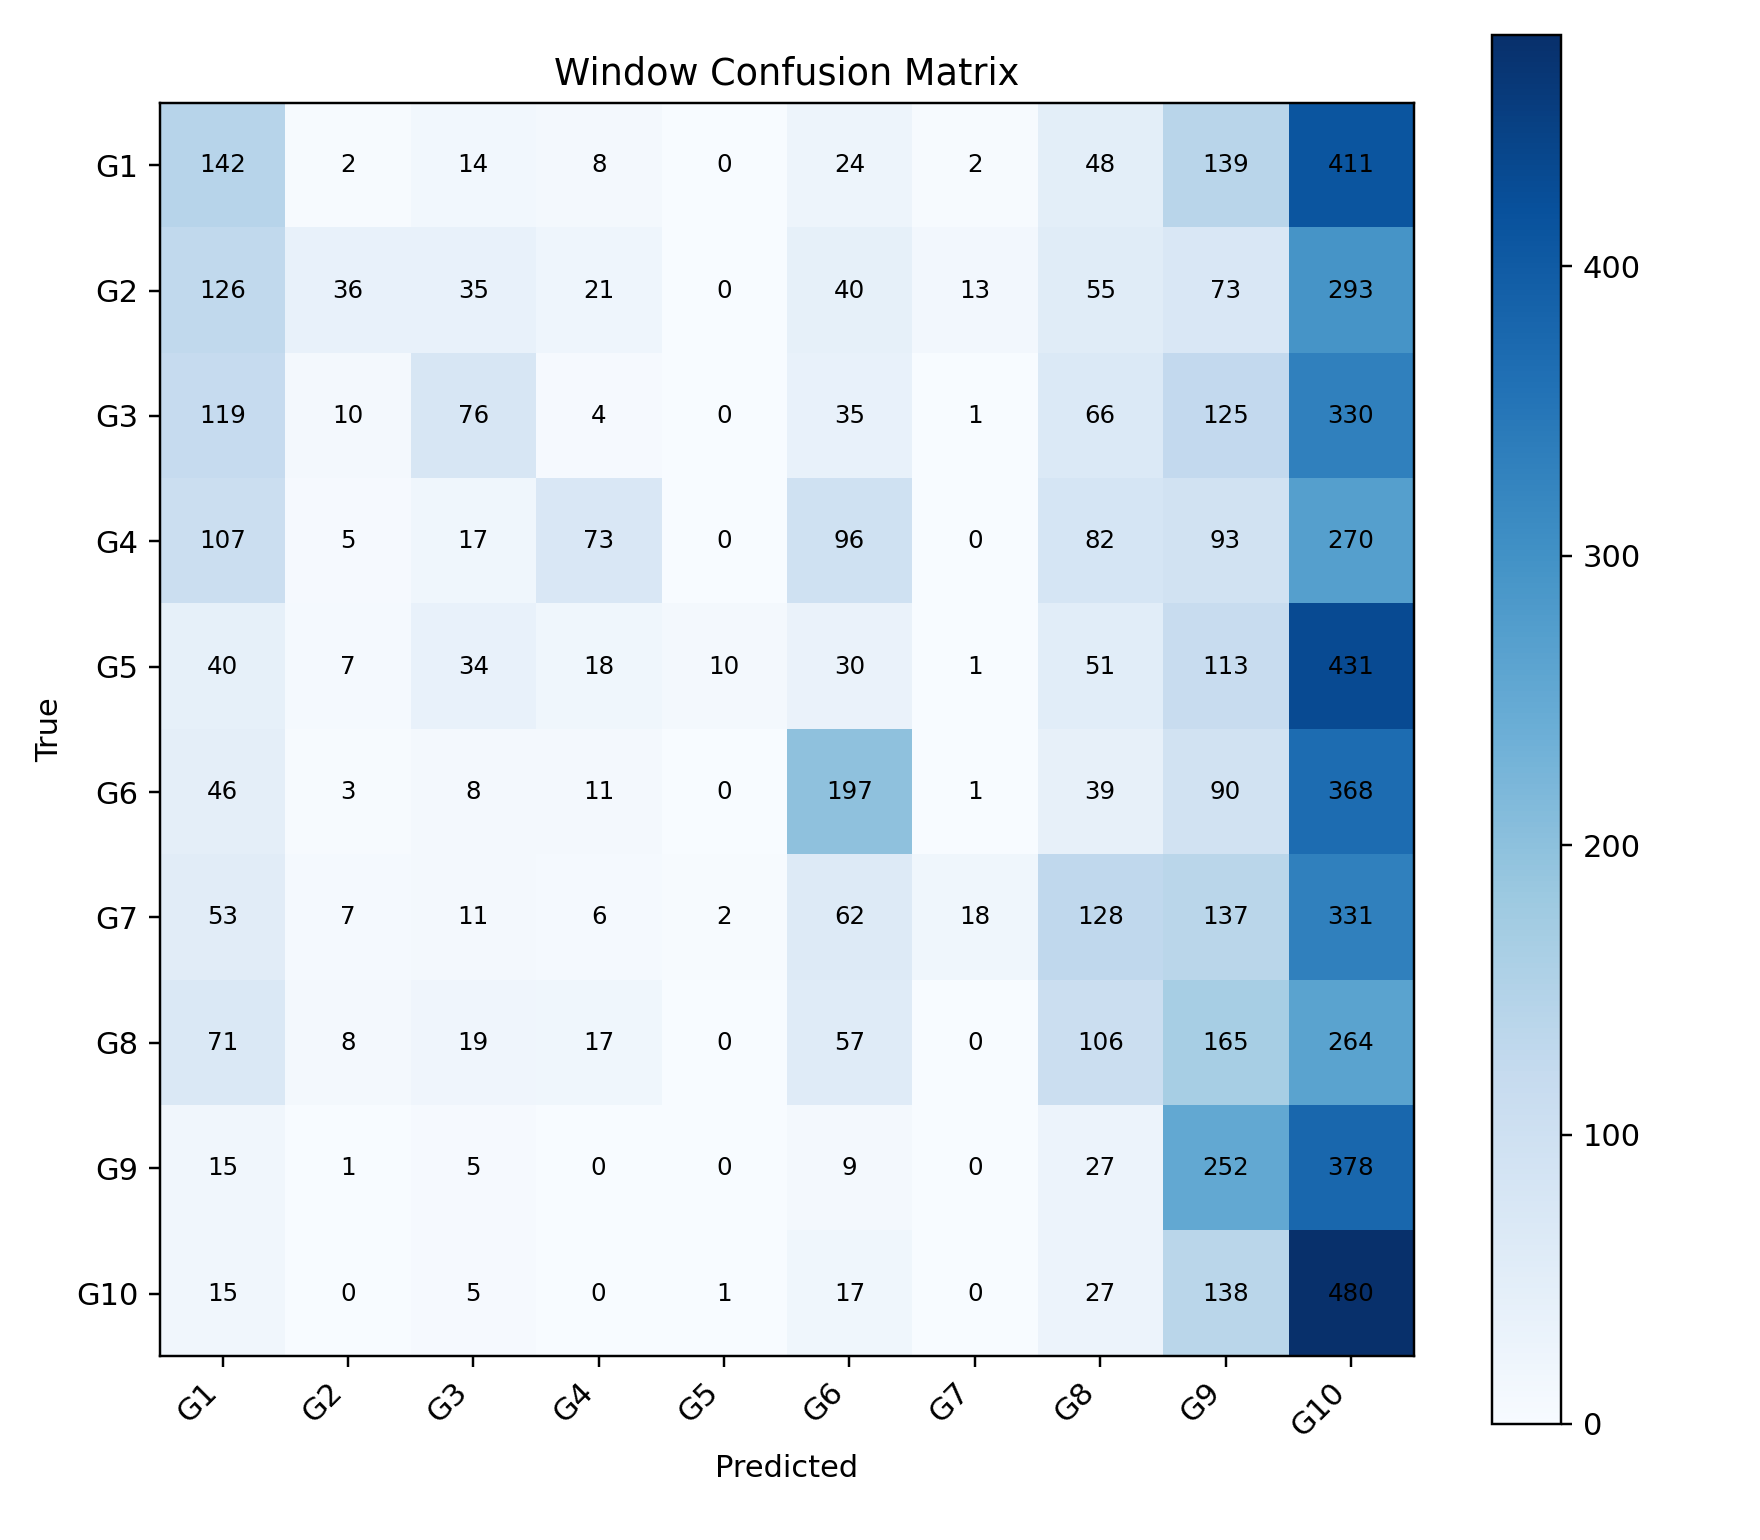

Values plotted in this chart, from the file beside it:
, G1, G2, G3, G4, G5, G6, G7, G8, G9, G10
G1, 142, 2, 14, 8, 0, 24, 2, 48, 139, 411
G2, 126, 36, 35, 21, 0, 40, 13, 55, 73, 293
G3, 119, 10, 76, 4, 0, 35, 1, 66, 125, 330
G4, 107, 5, 17, 73, 0, 96, 0, 82, 93, 270
G5, 40, 7, 34, 18, 10, 30, 1, 51, 113, 431
G6, 46, 3, 8, 11, 0, 197, 1, 39, 90, 368
G7, 53, 7, 11, 6, 2, 62, 18, 128, 137, 331
G8, 71, 8, 19, 17, 0, 57, 0, 106, 165, 264
G9, 15, 1, 5, 0, 0, 9, 0, 27, 252, 378
G10, 15, 0, 5, 0, 1, 17, 0, 27, 138, 480
